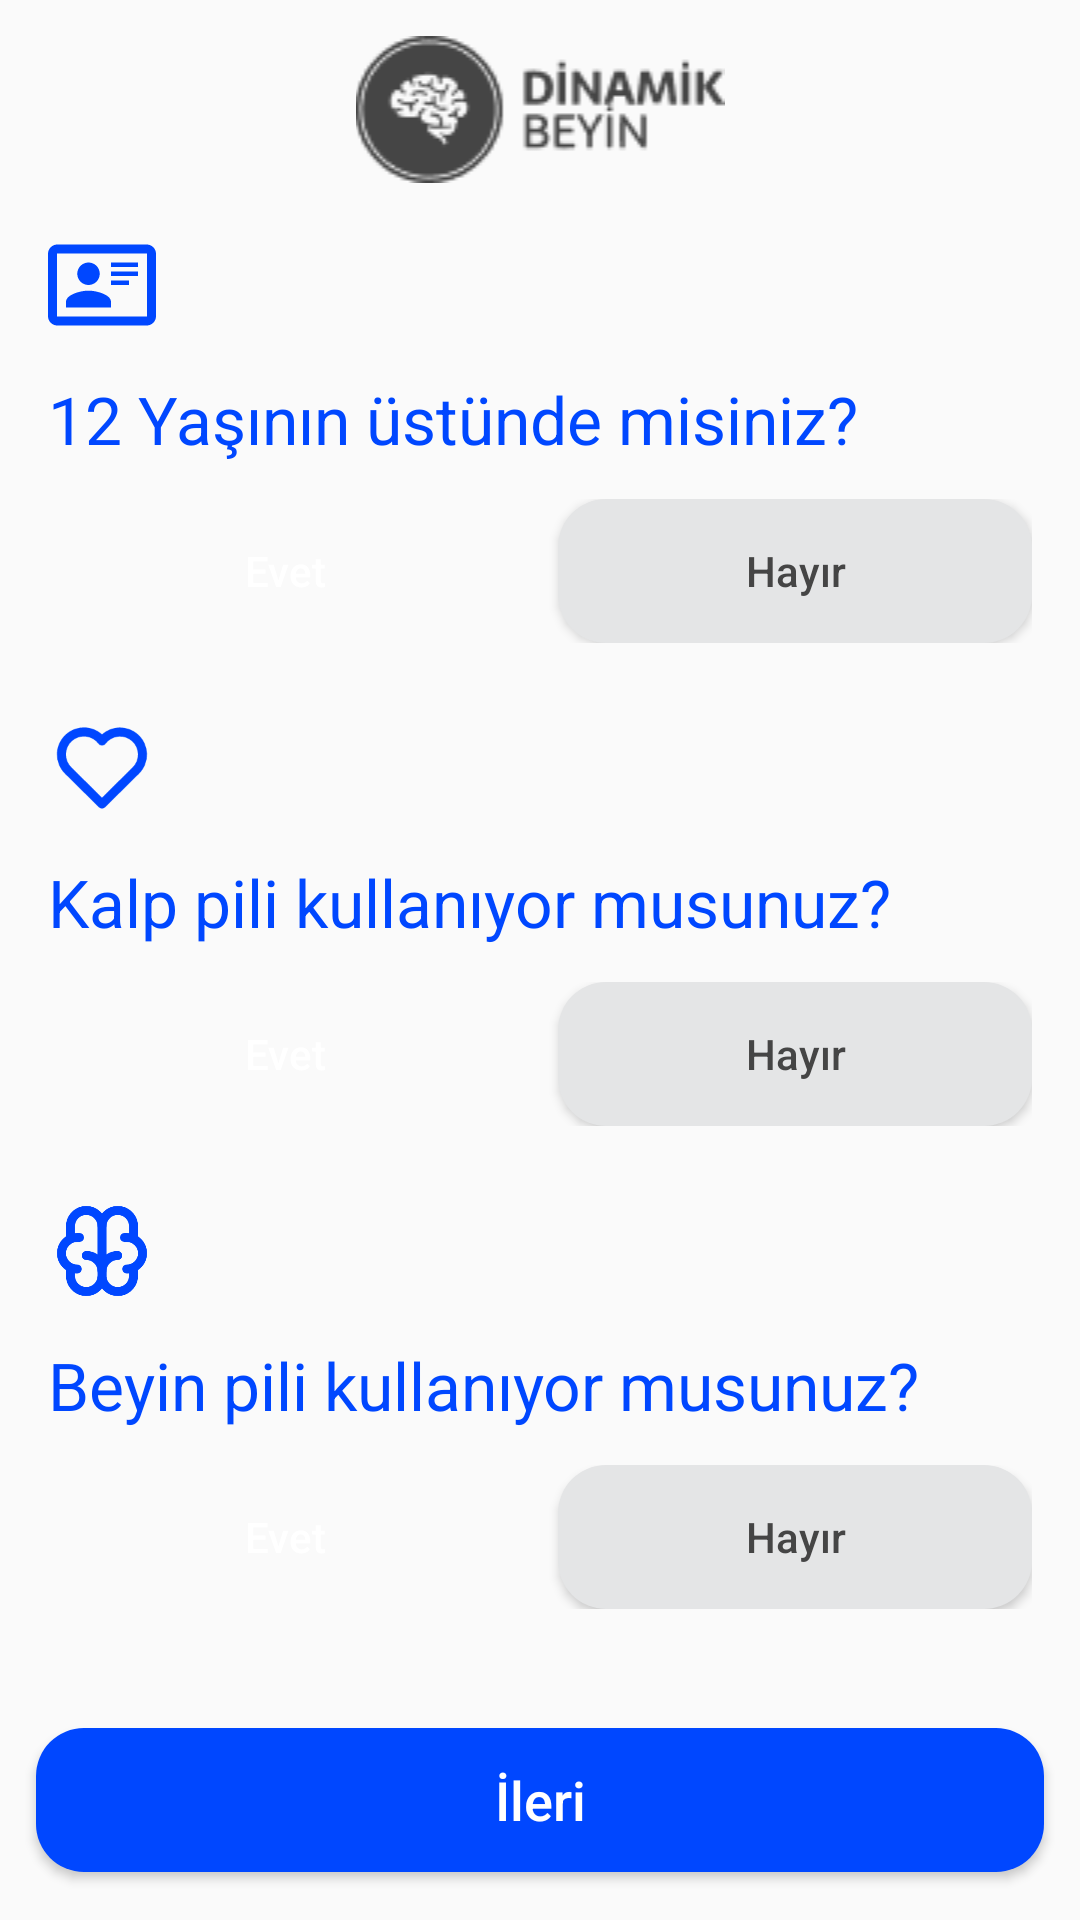

Produce the Android XML layout that renders to this screen, including the resource entries it uses.
<!-- AndroidManifest.xml: application theme Theme.UpCortex -->
<!-- res/layout/activity_first_setup.xml -->
<?xml version="1.0" encoding="utf-8"?>
<androidx.constraintlayout.widget.ConstraintLayout xmlns:android="http://schemas.android.com/apk/res/android"
    xmlns:app="http://schemas.android.com/apk/res-auto"
    android:layout_width="match_parent"
    android:layout_height="match_parent"
    android:fitsSystemWindows="true">

    <ImageView
        android:id="@+id/appLogo"
        android:layout_width="128dp"
        android:layout_height="wrap_content"
        android:src="@drawable/logo_app_black"
        android:layout_marginTop="12dp"
        app:layout_constraintStart_toStartOf="parent"
        app:layout_constraintEnd_toEndOf="parent"
        app:layout_constraintTop_toTopOf="parent"/>

    <LinearLayout
        android:layout_width="match_parent"
        android:layout_height="0dp"
        android:orientation="vertical"
        app:layout_constraintTop_toBottomOf="@+id/appLogo"
        app:layout_constraintBottom_toBottomOf="parent">
        <LinearLayout
            android:layout_width="match_parent"
            android:layout_height="0dp"
            android:layout_weight="0.8"
            android:layout_marginTop="16dp"
            android:layout_marginLeft="16dp"
            android:layout_marginRight="16dp"
            android:orientation="vertical">
            <LinearLayout
                android:layout_width="match_parent"
                android:layout_height="0dp"
                android:layout_weight="1.0"
                android:orientation="vertical">
                <ImageView
                    android:layout_width="36dp"
                    android:layout_height="36dp"
                    android:src="@drawable/ikon_first_setup_card"
                    app:tint="@color/ratingColor"
                    android:layout_marginBottom="12dp"/>
                <TextView
                    android:layout_width="wrap_content"
                    android:layout_height="wrap_content"
                    android:text="@string/first_setup_q1"
                    android:textSize="22sp"
                    android:textColor="@color/ratingColor"/>

                <LinearLayout
                    android:layout_width="match_parent"
                    android:layout_height="wrap_content"
                    android:orientation="horizontal"
                    android:layout_marginTop="12dp">

                    <Button
                        android:id="@+id/ageYesButton"
                        android:layout_width="0dp"
                        android:layout_weight="1.0"
                        android:layout_height="wrap_content"
                        android:text="@string/button_yes"
                        android:layout_marginRight="12dp"
                        android:textAllCaps="false"
                        android:background="@drawable/button_fs_yes"
                        android:textColor="@color/white"/>

                    <Button
                        android:id="@+id/ageNoButton"
                        android:layout_width="0dp"
                        android:layout_weight="1.0"
                        android:layout_height="wrap_content"
                        android:text="@string/button_no"
                        android:textAllCaps="false"
                        android:textColor="@color/darkBaseColor"
                        android:background="@drawable/button_fs_no"/>
                </LinearLayout>
            </LinearLayout>
            <LinearLayout
                android:layout_width="match_parent"
                android:layout_height="0dp"
                android:layout_weight="1.0"
                android:orientation="vertical">
                <ImageView
                    android:layout_width="36dp"
                    android:layout_height="36dp"
                    android:src="@drawable/ikon_first_setup_heart"
                    app:tint="@color/ratingColor"
                    android:layout_marginBottom="12dp"/>
                <TextView
                    android:layout_width="wrap_content"
                    android:layout_height="wrap_content"
                    android:text="@string/first_setup_q2"
                    android:textSize="22sp"
                    android:textColor="@color/ratingColor"/>

                <LinearLayout
                    android:layout_width="match_parent"
                    android:layout_height="wrap_content"
                    android:orientation="horizontal"
                    android:layout_marginTop="12dp">

                    <Button
                        android:id="@+id/heartYesButton"
                        android:layout_width="0dp"
                        android:layout_weight="1.0"
                        android:layout_height="wrap_content"
                        android:text="@string/button_yes"
                        android:layout_marginRight="12dp"
                        android:textAllCaps="false"
                        android:background="@drawable/button_fs_yes"
                        android:textColor="@color/white"/>

                    <Button
                        android:id="@+id/heartNoButton"
                        android:layout_width="0dp"
                        android:layout_weight="1.0"
                        android:layout_height="wrap_content"
                        android:text="@string/button_no"
                        android:textAllCaps="false"
                        android:textColor="@color/darkBaseColor"
                        android:background="@drawable/button_fs_no"/>
                </LinearLayout>
            </LinearLayout>
            <LinearLayout
                android:layout_width="match_parent"
                android:layout_height="0dp"
                android:layout_weight="1.0"
                android:orientation="vertical">
                <ImageView
                    android:layout_width="36dp"
                    android:layout_height="36dp"
                    android:src="@drawable/ikon_first_setup_brain"
                    app:tint="@color/ratingColor"
                    android:layout_marginBottom="12dp"/>
                <TextView
                    android:layout_width="wrap_content"
                    android:layout_height="wrap_content"
                    android:text="@string/first_setup_q3"
                    android:textSize="22sp"
                    android:textColor="@color/ratingColor"/>

                <LinearLayout
                    android:layout_width="match_parent"
                    android:layout_height="wrap_content"
                    android:orientation="horizontal"
                    android:layout_marginTop="12dp">

                    <Button
                        android:id="@+id/brainYesButton"
                        android:layout_width="0dp"
                        android:layout_weight="1.0"
                        android:layout_height="wrap_content"
                        android:text="@string/button_yes"
                        android:layout_marginRight="12dp"
                        android:textAllCaps="false"
                        android:background="@drawable/button_fs_yes"
                        android:textColor="@color/white"/>

                    <Button
                        android:id="@+id/brainNoButton"
                        android:layout_width="0dp"
                        android:layout_weight="1.0"
                        android:layout_height="wrap_content"
                        android:text="@string/button_no"
                        android:textAllCaps="false"
                        android:textColor="@color/darkBaseColor"
                        android:background="@drawable/button_fs_no"/>
                </LinearLayout>
            </LinearLayout>
        </LinearLayout>
        
        <Button
            android:id="@+id/nextButton"
            android:layout_width="match_parent"
            android:layout_height="wrap_content"
            android:background="@drawable/button_next_2"
            android:text="@string/button_next"
            android:textColor="@color/white"
            android:textAllCaps="false"
            android:textSize="18sp"
            android:layout_marginLeft="12dp"
            android:layout_marginRight="12dp"
            android:layout_marginBottom="16dp"
            android:layout_marginTop="16dp"/>
    </LinearLayout>

</androidx.constraintlayout.widget.ConstraintLayout>
<!-- resources referenced by this layout -->
<resources>
  <color name="darkBaseColor">#454545</color>
  <color name="ratingColor">#0047FF</color>
  <color name="white">#FFFFFFFF</color>
  <!-- drawable button_fs_no (drawable) -->
  <?xml version="1.0" encoding="utf-8"?>
  <shape xmlns:android="http://schemas.android.com/apk/res/android">
      <solid android:color="@color/lightBaseColor" />
      <corners android:radius="16dp"/>
  </shape>
  <!-- drawable button_next_2 (drawable) -->
  <?xml version="1.0" encoding="utf-8"?>
  <shape xmlns:android="http://schemas.android.com/apk/res/android">
      <solid android:color="@color/ratingColor" />
      <corners android:radius="16dp"/>
  </shape>
  <!-- drawable ikon_first_setup_card (drawable) -->
  <vector xmlns:android="http://schemas.android.com/apk/res/android"
      android:width="24dp"
      android:height="24dp"
      android:viewportWidth="24"
      android:viewportHeight="24">
    <path
        android:pathData="M22,3H2C0.91,3.04 0.04,3.91 0,5V19C0.04,20.09 0.91,20.96 2,21H22C23.09,20.96 23.96,20.09 24,19V5C23.982,4.475 23.765,3.977 23.394,3.606C23.023,3.235 22.525,3.018 22,3ZM22,19H2V5H22V19ZM14,17V15.75C14,14.09 10.66,13.25 9,13.25C7.34,13.25 4,14.09 4,15.75V17H14ZM9,7C8.337,7 7.701,7.263 7.232,7.732C6.763,8.201 6.5,8.837 6.5,9.5C6.5,9.828 6.565,10.153 6.69,10.457C6.816,10.76 7,11.036 7.232,11.268C7.701,11.737 8.337,12 9,12C9.328,12 9.653,11.935 9.957,11.81C10.26,11.684 10.536,11.5 10.768,11.268C11,11.036 11.184,10.76 11.31,10.457C11.435,10.153 11.5,9.828 11.5,9.5C11.5,9.172 11.435,8.847 11.31,8.543C11.184,8.24 11,7.964 10.768,7.732C10.536,7.5 10.26,7.316 9.957,7.19C9.653,7.065 9.328,7 9,7ZM14,7V8H20V7H14ZM14,9V10H20V9H14ZM14,11V12H18V11H14Z"
        android:fillColor="#000000"/>
  </vector>
  <string name="button_next">İleri</string>
  <string name="button_no">Hayır</string>
  <string name="button_yes">Evet</string>
  <string name="first_setup_q1">12 Yaşının üstünde misiniz?</string>
  <string name="first_setup_q2">Kalp pili kullanıyor musunuz?</string>
  <string name="first_setup_q3">Beyin pili kullanıyor musunuz?</string>
  <style name="Theme.UpCortex" parent="Theme.MaterialComponents.Light.NoActionBar.Bridge">
          
          <item name="colorPrimary">@color/primaryColor</item>
          <item name="colorPrimaryVariant">@color/primaryOnTop</item>
          <item name="colorOnPrimary">@color/primaryOnBottom</item>
          
          <item name="colorSecondary">@color/secondaryColor</item>
          <item name="colorSecondaryVariant">@color/secondaryOnTop</item>
          <item name="colorOnSecondary">@color/secondaryOnBottom</item>
          
          <item name="android:statusBarColor">@color/secondaryColor</item>
          
          <item name="android:windowTranslucentStatus">false</item>
          <item name="android:windowTranslucentNavigation">true</item>
          <item name="windowActionBar">false</item>
          <item name="windowNoTitle">true</item>
      </style>
  <color name="lightBaseColor">#E4E5E6</color>
  <color name="primaryColor">#8BD5FF</color>
  <color name="primaryOnTop">#55B5FA</color>
  <color name="primaryOnBottom">#3C8FDB</color>
  <color name="secondaryColor">#07193A</color>
  <color name="secondaryOnTop">#354465</color>
  <color name="secondaryOnBottom">#07193A</color>
</resources>
